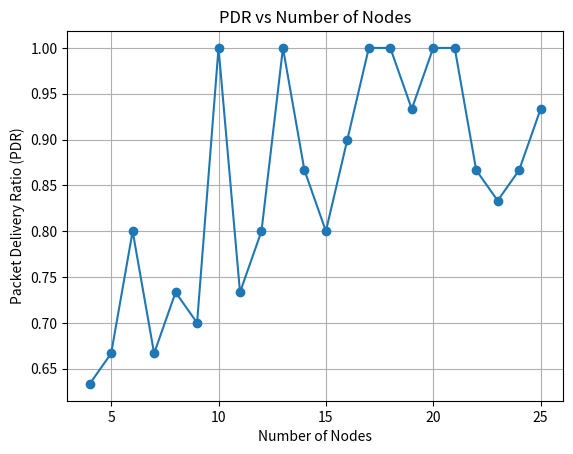
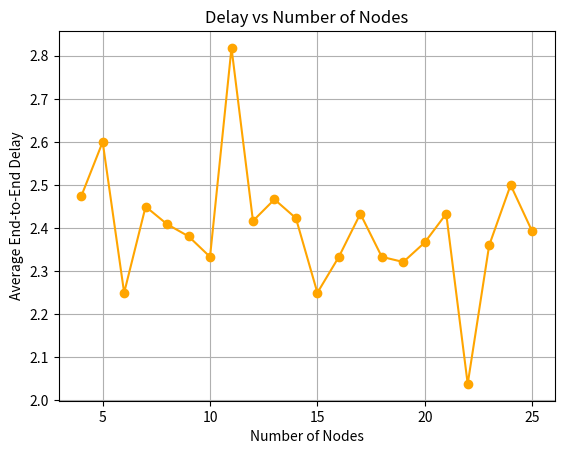
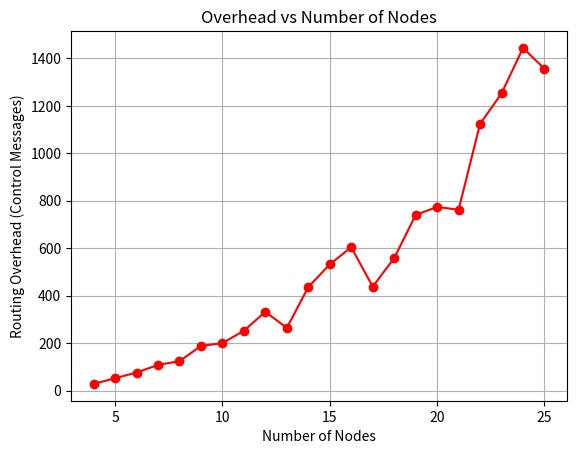
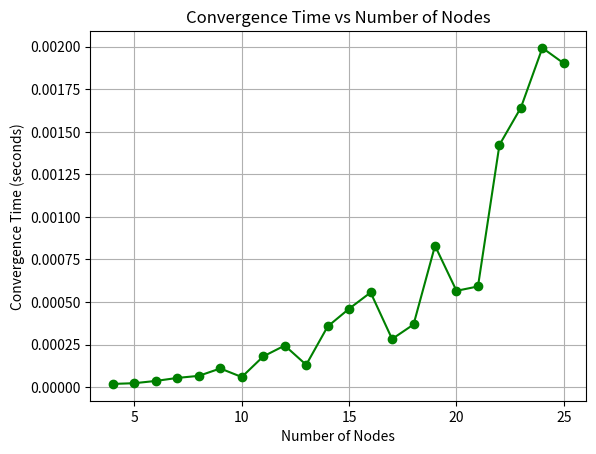

The matplotlib source for these figures, in order:
# -*- coding: utf-8 -*-
"SIMULATION OF DSDV ROUTING PROTOCOL:REACTION TO LINK FAILURES AND ROUTING TABLE CONVERGENCE"

import random
import time
import networkx as nx
import matplotlib.pyplot as plt

# -------------------------------
# DSDV Node Representation
# -------------------------------
class Node:
    def __init__(self, node_id):
        self.id = node_id
        self.routing_table = {}

    def initialize_table(self, graph):
        """Initialize routing table with direct neighbors"""
        for n in graph.nodes():
            if n == self.id:
                self.routing_table[n] = (self.id, 0, 0)
            elif graph.has_edge(self.id, n):
                self.routing_table[n] = (n, 1, 0)
            else:
                self.routing_table[n] = (None, float("inf"), -1)

    def update_table(self, neighbor_table, neighbor_id):
        """DSDV Update rule"""
        updated = False
        for dest, (nh, hc, seq) in neighbor_table.items():
            if dest == self.id:
                continue
            current = self.routing_table.get(dest, (None, float("inf"), -1))
            if seq > current[2] or (seq == current[2] and hc + 1 < current[1]):
                self.routing_table[dest] = (neighbor_id, hc + 1, seq)
                updated = True
        return updated

    def invalidate_route(self, dest):
        """Mark route invalid on link failure"""
        nh, hc, seq = self.routing_table.get(dest, (None, float("inf"), -1))
        self.routing_table[dest] = (None, float("inf"), seq + 1)


# -------------------------------
# DSDV Simulation
# -------------------------------
class DSDVSimulation:
    def __init__(self, num_nodes=5):
        self.graph = nx.Graph()
        self.nodes = {i: Node(i) for i in range(num_nodes)}
        self.graph.add_nodes_from(self.nodes.keys())
        self.control_messages = 0

        # Randomly connect nodes
        for i in range(num_nodes):
            for j in range(i + 1, num_nodes):
                if random.random() < 0.6:
                    self.graph.add_edge(i, j)

        # Initialize routing tables
        for node in self.nodes.values():
            node.initialize_table(self.graph)

    def broadcast_updates(self):
        converged = False
        while not converged:
            converged = True
            for i, node in self.nodes.items():
                for neighbor in list(self.graph.neighbors(i)):
                    updated = self.nodes[neighbor].update_table(node.routing_table, i)
                    self.control_messages += 1
                    if updated:
                        converged = False

    def introduce_link_failure(self, u, v):
        if self.graph.has_edge(u, v):
            self.graph.remove_edge(u, v)
            self.nodes[u].invalidate_route(v)
            self.nodes[v].invalidate_route(u)

    def simulate_packet_delivery(self, num_packets=30):
        delivered = 0
        total_delay = 0
        for _ in range(num_packets):
            src, dst = random.sample(list(self.nodes.keys()), 2)
            route = self.get_route(src, dst)
            if route:
                delivered += 1
                total_delay += len(route)
        pdr = delivered / num_packets
        avg_delay = total_delay / delivered if delivered > 0 else float("inf")
        return pdr, avg_delay

    def get_route(self, src, dst):
        path = [src]
        current = src
        visited = set()
        while current != dst and current not in visited:
            visited.add(current)
            next_hop, hc, seq = self.nodes[current].routing_table.get(dst, (None, float("inf"), -1))
            if next_hop is None or hc == float("inf"):
                return None
            path.append(next_hop)
            current = next_hop
        return path if current == dst else None

    def run(self, fail_link=(0, 1)):
        # Initial convergence
        self.broadcast_updates()
        pdr_before, delay_before = self.simulate_packet_delivery()

        # Introduce failure
        start = time.time()
        self.introduce_link_failure(*fail_link)
        self.broadcast_updates()
        end = time.time()

        convergence_time = end - start
 #Before any failure the simulation sends random packets between nodes.        
        pdr_after, delay_after = self.simulate_packet_delivery()

        return {
            "pdr": pdr_after,
            "delay": delay_after,
            "overhead": self.control_messages,
            "convergence": convergence_time,
        }


# -------------------------------
# Run Multiple Experiments & Plot
# -------------------------------
if __name__ == "__main__":
    node_counts = range(4, 26)  # vary nodes from 4 → 10
    results = {"nodes": [], "pdr": [], "delay": [], "overhead": [], "convergence": []}

    for n in node_counts:
        sim = DSDVSimulation(num_nodes=n)
        metrics = sim.run()
        results["nodes"].append(n)
        results["pdr"].append(metrics["pdr"])
        results["delay"].append(metrics["delay"])
        results["overhead"].append(metrics["overhead"])
        results["convergence"].append(metrics["convergence"])
        print(f"Nodes={n}: {metrics}")

    # Plot graphs
plt.figure()
plt.plot(results["nodes"], results["pdr"], marker="o")
plt.xlabel("Number of Nodes")
plt.ylabel("Packet Delivery Ratio (PDR)")
plt.title("PDR vs Number of Nodes")
plt.grid(True)
plt.savefig("PDR_vs_Nodes.png")
plt.show()

plt.figure()
plt.plot(results["nodes"], results["delay"], marker="o", color="orange")
plt.xlabel("Number of Nodes")
plt.ylabel("Average End-to-End Delay")
plt.title("Delay vs Number of Nodes")
plt.grid(True)
plt.savefig("Delay_vs_Nodes.png")
plt.show()

plt.figure()
plt.plot(results["nodes"], results["overhead"], marker="o", color="red")
plt.xlabel("Number of Nodes")
plt.ylabel("Routing Overhead (Control Messages)")
plt.title("Overhead vs Number of Nodes")
plt.grid(True)
plt.savefig("Overhead_vs_Nodes.png")
plt.show()

plt.figure()
plt.plot(results["nodes"], results["convergence"], marker="o", color="green")
plt.xlabel("Number of Nodes")
plt.ylabel("Convergence Time (seconds)")
plt.title("Convergence Time vs Number of Nodes")
plt.grid(True)
plt.savefig("Convergence_vs_Nodes.png")
plt.show()
